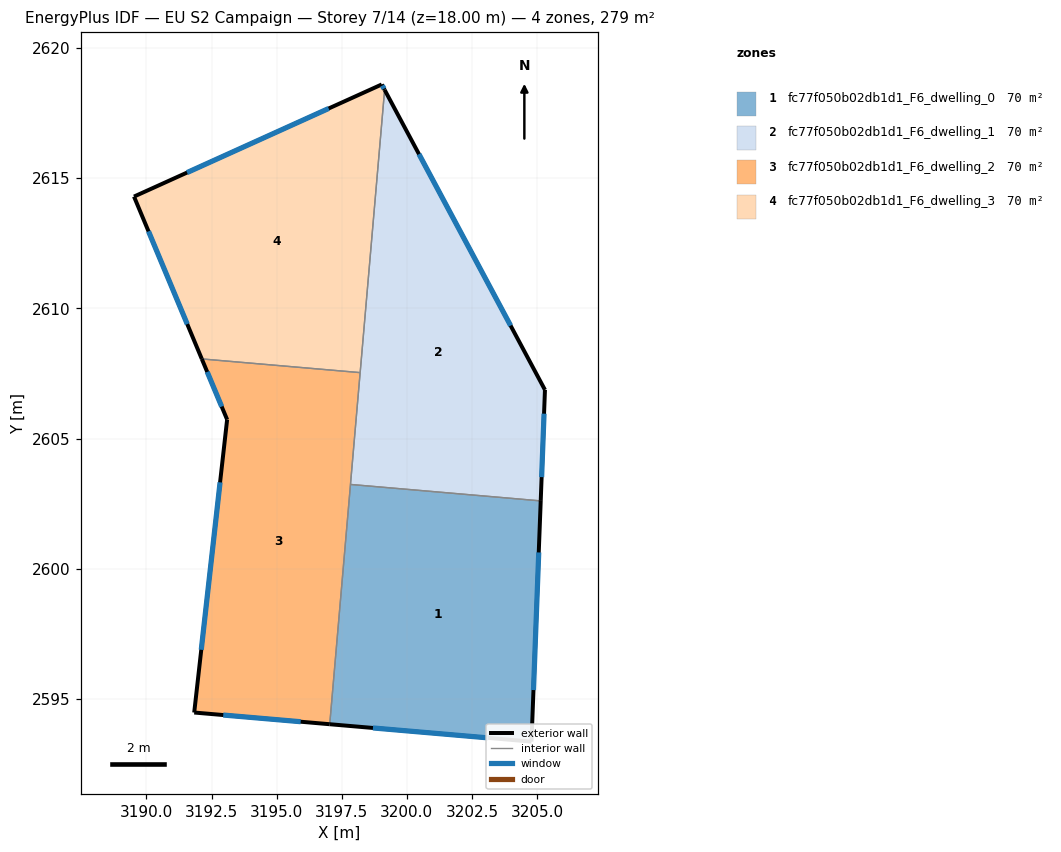
=== STOREY PLAN SPEC (per zone: floor XY polygon, exterior-wall plan segments, windows/doors) ===
zone 1: fc77f050b02db1d1_F6_dwelling_0  (69.8 m²)
  floor: (3205.14, 2602.61) (3204.79, 2593.36) (3197.04, 2594.03) (3197.84, 2603.24)
  exterior wall: (3204.79, 2593.36) – (3205.14, 2602.61)  [9.3 m]
    window: (3204.86, 2595.34) – (3205.07, 2600.63)  [9.1 m²]
  exterior wall: (3197.04, 2594.03) – (3204.79, 2593.36)  [7.8 m]
    window: (3198.70, 2593.89) – (3203.13, 2593.51)  [7.6 m²]
  interior walls: 2
zone 2: fc77f050b02db1d1_F6_dwelling_1  (69.8 m²)
  floor: (3199.15, 2618.39) (3205.30, 2606.87) (3205.14, 2602.61) (3197.84, 2603.24)
  exterior wall: (3205.14, 2602.61) – (3205.30, 2606.87)  [4.3 m]
    window: (3205.18, 2603.52) – (3205.27, 2605.96)  [4.2 m²]
  exterior wall: (3205.30, 2606.87) – (3199.15, 2618.39)  [13.1 m]
    window: (3203.99, 2609.34) – (3200.47, 2615.92)  [12.8 m²]
  interior walls: 3
zone 3: fc77f050b02db1d1_F6_dwelling_2  (69.8 m²)
  floor: (3198.21, 2607.53) (3197.04, 2594.03) (3191.84, 2594.48) (3193.10, 2605.73) (3192.13, 2608.06)
  exterior wall: (3193.10, 2605.73) – (3191.84, 2594.48)  [11.3 m]
    window: (3192.83, 2603.32) – (3192.11, 2596.89)  [11.1 m²]
  exterior wall: (3192.13, 2608.06) – (3193.10, 2605.73)  [2.5 m]
    window: (3192.34, 2607.56) – (3192.89, 2606.23)  [2.5 m²]
  exterior wall: (3191.84, 2594.48) – (3197.04, 2594.03)  [5.2 m]
    window: (3192.95, 2594.38) – (3195.93, 2594.13)  [5.1 m²]
  interior walls: 3
zone 4: fc77f050b02db1d1_F6_dwelling_3  (69.8 m²)
  floor: (3199.04, 2618.60) (3199.15, 2618.39) (3198.21, 2607.53) (3192.13, 2608.06) (3189.52, 2614.29)
  exterior wall: (3199.15, 2618.39) – (3199.04, 2618.60)  [0.2 m]
    window: (3199.12, 2618.44) – (3199.06, 2618.55)  [0.2 m²]
  exterior wall: (3189.52, 2614.29) – (3192.13, 2608.06)  [6.8 m]
    window: (3190.08, 2612.96) – (3191.57, 2609.39)  [6.6 m²]
  exterior wall: (3199.04, 2618.60) – (3189.52, 2614.29)  [10.4 m]
    window: (3197.00, 2617.68) – (3191.56, 2615.22)  [10.2 m²]
  interior walls: 2

=== DERIVED (storey summary) ===
Building: EU S2 Campaign
Storey: 7 of 14  (floor level z = 18.00 m)
Storey gross floor area: 279.3 m²
Zones on this storey: 4
  - fc77f050b02db1d1_F6_dwelling_0: floor 69.8 m²; exterior wall 17.0 m (51.1 m²); 2 window(s) 16.7 m²; WWR 32.7%
  - fc77f050b02db1d1_F6_dwelling_1: floor 69.8 m²; exterior wall 17.3 m (52.0 m²); 2 window(s) 17.0 m²; WWR 32.7%
  - fc77f050b02db1d1_F6_dwelling_2: floor 69.8 m²; exterior wall 19.1 m (57.2 m²); 3 window(s) 18.7 m²; WWR 32.7%
  - fc77f050b02db1d1_F6_dwelling_3: floor 69.8 m²; exterior wall 17.4 m (52.3 m²); 3 window(s) 17.1 m²; WWR 32.7%
Zone adjacency (shared interzone walls):
  - fc77f050b02db1d1_F6_dwelling_0 ↔ fc77f050b02db1d1_F6_dwelling_1
  - fc77f050b02db1d1_F6_dwelling_0 ↔ fc77f050b02db1d1_F6_dwelling_2
  - fc77f050b02db1d1_F6_dwelling_1 ↔ fc77f050b02db1d1_F6_dwelling_2
  - fc77f050b02db1d1_F6_dwelling_1 ↔ fc77f050b02db1d1_F6_dwelling_3
  - fc77f050b02db1d1_F6_dwelling_2 ↔ fc77f050b02db1d1_F6_dwelling_3